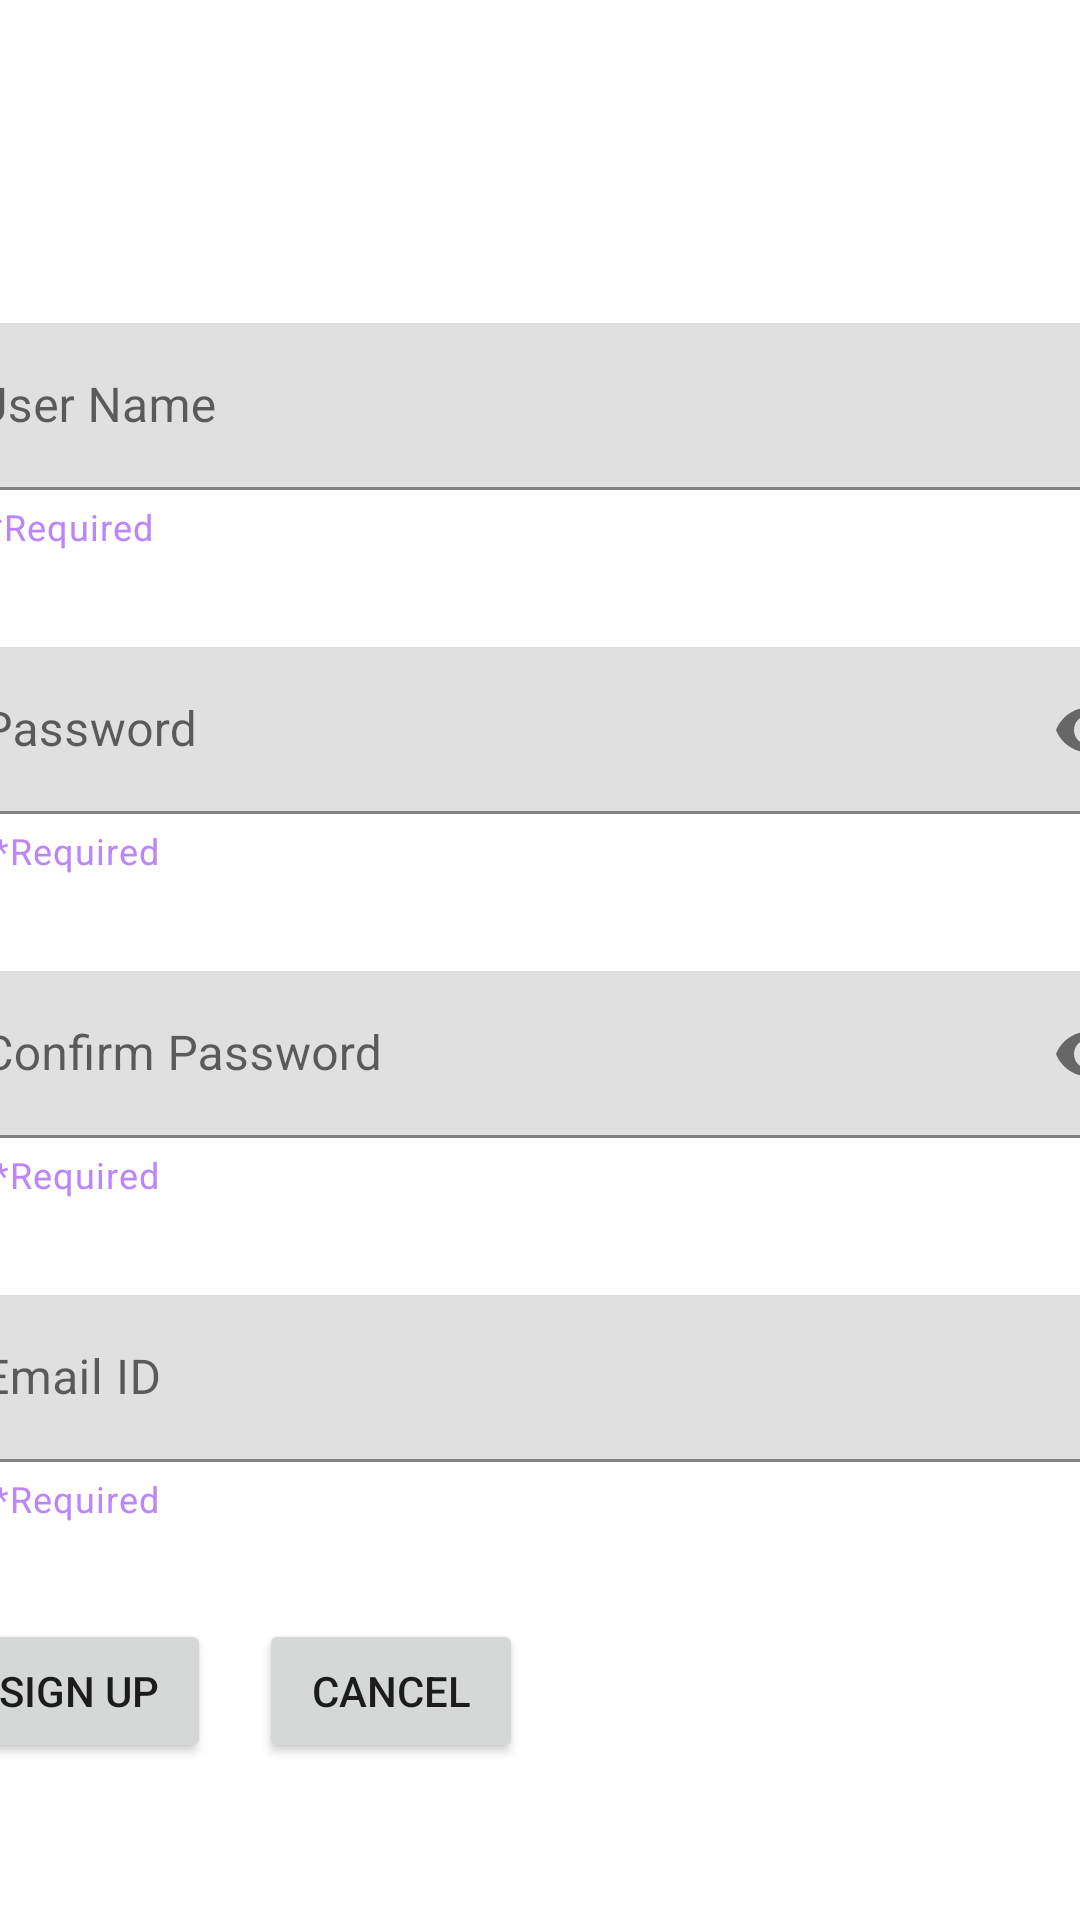

This screen was rendered from an Android layout file. Write that file and the resources it references.
<!-- AndroidManifest.xml: application theme Theme.Project2Registration -->
<!-- res/layout/activity_registration.xml -->
<?xml version="1.0" encoding="utf-8"?>
<androidx.constraintlayout.widget.ConstraintLayout
    xmlns:android="http://schemas.android.com/apk/res/android"
    xmlns:tools="http://schemas.android.com/tools"
    xmlns:app="http://schemas.android.com/apk/res-auto"
    android:layout_width="match_parent"
    android:layout_height="match_parent"
    tools:context=".MainActivity">

    <com.google.android.material.textfield.TextInputLayout
        android:id="@+id/username_layout"
        style="@style/ThemeOverlay.Material3.TextInputEditText.OutlinedBox"
        android:layout_width="409dp"
        android:layout_height="wrap_content"
        android:layout_marginStart="32dp"
        android:layout_marginTop="156dp"
        android:layout_marginEnd="32dp"
        android:layout_marginBottom="16dp"
        app:helperText=" *Required"
        app:helperTextTextColor="@color/purple_200"
        app:layout_constraintBottom_toTopOf="@+id/password_layout"
        app:layout_constraintEnd_toEndOf="parent"
        app:layout_constraintStart_toStartOf="parent"
        app:layout_constraintTop_toTopOf="parent"
        app:placeholderText="User Name"
        tools:ignore="MissingConstraints">

        <com.google.android.material.textfield.TextInputEditText
            android:id="@+id/username"
            android:layout_width="match_parent"
            android:layout_height="wrap_content"
            android:hint="User Name" />
    </com.google.android.material.textfield.TextInputLayout>

    <com.google.android.material.textfield.TextInputLayout
        android:id="@+id/password_layout"
        style="@style/ThemeOverlay.Material3.TextInputEditText.FilledBox"
        android:layout_width="409dp"
        android:layout_height="wrap_content"
        android:layout_marginStart="32dp"
        android:layout_marginTop="16dp"
        android:layout_marginEnd="32dp"
        android:layout_marginBottom="16dp"
        app:endIconMode="password_toggle"

        app:helperText=" *Required"
        app:helperTextTextColor="@color/purple_200"
        app:layout_constraintBottom_toTopOf="@+id/confirm_password_layout"
        app:layout_constraintEnd_toEndOf="parent"
        app:layout_constraintHorizontal_bias="0.483"
        app:layout_constraintStart_toStartOf="parent"
        app:layout_constraintTop_toBottomOf="@+id/username_layout"
        app:layout_constraintVertical_bias="0.0"
        tools:ignore="MissingConstraints,NotSibling">

        <com.google.android.material.textfield.TextInputEditText
            android:id="@+id/password"
            android:layout_width="match_parent"
            android:layout_height="wrap_content"
            android:inputType="textPassword"
            android:hint="Password" />
    </com.google.android.material.textfield.TextInputLayout>

    <com.google.android.material.textfield.TextInputLayout
        android:id="@+id/confirm_password_layout"
        style="@style/ThemeOverlay.Material3.TextInputEditText.FilledBox"
        android:layout_width="409dp"
        android:layout_height="wrap_content"
        android:layout_marginStart="32dp"
        android:layout_marginTop="16dp"
        android:layout_marginEnd="32dp"
        android:layout_marginBottom="16dp"
        app:endIconMode="password_toggle"
        app:helperText=" *Required"
        app:helperTextTextColor="@color/purple_200"
        app:layout_constraintBottom_toTopOf="@+id/email_id_layout"
        app:layout_constraintEnd_toEndOf="parent"
        app:layout_constraintHorizontal_bias="0.483"
        app:layout_constraintStart_toStartOf="parent"
        app:layout_constraintTop_toBottomOf="@+id/password_layout"
        app:layout_constraintVertical_bias="0.0"
        app:placeholderText="Confirm Pasword"
        tools:ignore="MissingConstraints">

        <com.google.android.material.textfield.TextInputEditText
            android:id="@+id/confirm_password"
            android:layout_width="match_parent"
            android:layout_height="wrap_content"
            android:inputType="textPassword"

            android:hint="Confirm Password" />
    </com.google.android.material.textfield.TextInputLayout>

    <com.google.android.material.textfield.TextInputLayout
        android:id="@+id/email_id_layout"
        style="@style/ThemeOverlay.Material3.TextInputEditText.FilledBox"
        android:layout_width="409dp"
        android:layout_height="wrap_content"
        android:layout_marginStart="32dp"
        android:layout_marginTop="16dp"
        android:layout_marginEnd="32dp"
        android:layout_marginBottom="16dp"
        app:helperText=" *Required"
        app:helperTextTextColor="@color/purple_200"
        app:layout_constraintBottom_toTopOf="@+id/button21"
        app:layout_constraintEnd_toEndOf="parent"
        app:layout_constraintHorizontal_bias="0.483"
        app:layout_constraintStart_toStartOf="parent"
        app:layout_constraintTop_toBottomOf="@+id/confirm_password_layout"
        app:layout_constraintVertical_bias="0.0"
        app:placeholderText="email_id"
        tools:ignore="MissingConstraints">

        <com.google.android.material.textfield.TextInputEditText
            android:id="@+id/email_id"
            android:layout_width="match_parent"
            android:layout_height="wrap_content"
            android:hint="Email ID"
            android:inputType="textEmailAddress" />
    </com.google.android.material.textfield.TextInputLayout>

    <com.google.android.material.textfield.TextInputLayout
        android:id="@+id/button21"
        style="@style/ThemeOverlay.Material3.TextInputEditText.FilledBox"
        android:layout_width="409dp"
        android:layout_height="wrap_content"
        android:layout_marginStart="32dp"
        android:layout_marginTop="16dp"
        android:layout_marginEnd="32dp"
        android:layout_marginBottom="101dp"
        app:layout_constraintBottom_toBottomOf="parent"
        app:layout_constraintEnd_toEndOf="parent"
        app:layout_constraintHorizontal_bias="0.483"
        app:layout_constraintStart_toStartOf="@id/email_id_layout"
        app:layout_constraintTop_toBottomOf="@id/email_id_layout"
        tools:ignore="MissingConstraints">

        <LinearLayout
            android:layout_width="match_parent"
            android:layout_height="wrap_content"
            android:orientation="horizontal">

            <Button
                android:id="@+id/signup_btn"
                android:layout_width="wrap_content"
                android:layout_height="wrap_content"
                android:layout_marginLeft="16dp"
                android:text="Sign Up"
                tools:ignore="MissingConstraints"
                tools:layout_editor_absoluteX="81dp"
                tools:layout_editor_absoluteY="546dp" />

            <Button
                android:id="@+id/cancel_btn"
                android:layout_width="wrap_content"
                android:layout_height="wrap_content"
                android:layout_marginLeft="16dp"
                android:text="Cancel"
                tools:ignore="MissingConstraints"
                tools:layout_editor_absoluteX="222dp"
                tools:layout_editor_absoluteY="551dp" />

        </LinearLayout>
    </com.google.android.material.textfield.TextInputLayout>

</androidx.constraintlayout.widget.ConstraintLayout>
<!-- resources referenced by this layout -->
<resources>
  <style name="Theme.Project2Registration" parent="Theme.MaterialComponents.DayNight.DarkActionBar">
          
          <item name="colorPrimary">@color/purple_500</item>
          <item name="colorPrimaryVariant">@color/purple_700</item>
          <item name="colorOnPrimary">@color/white</item>
          
          <item name="colorSecondary">@color/teal_200</item>
          <item name="colorSecondaryVariant">@color/teal_700</item>
          <item name="colorOnSecondary">@color/black</item>
          
          <item name="android:statusBarColor" tools:targetApi="l">?attr/colorPrimaryVariant</item>
          
      </style>
  <!-- not gathered from this repository: default colours our renderer supplied (Android Studio template values) -->
  <color name="purple_200">#FFBB86FC</color>
  <color name="purple_500">#FF6200EE</color>
  <color name="purple_700">#FF3700B3</color>
  <color name="teal_200">#FF03DAC5</color>
  <color name="teal_700">#FF018786</color>
  <color name="black">#FF000000</color>
  <color name="white">#FFFFFFFF</color>
</resources>
